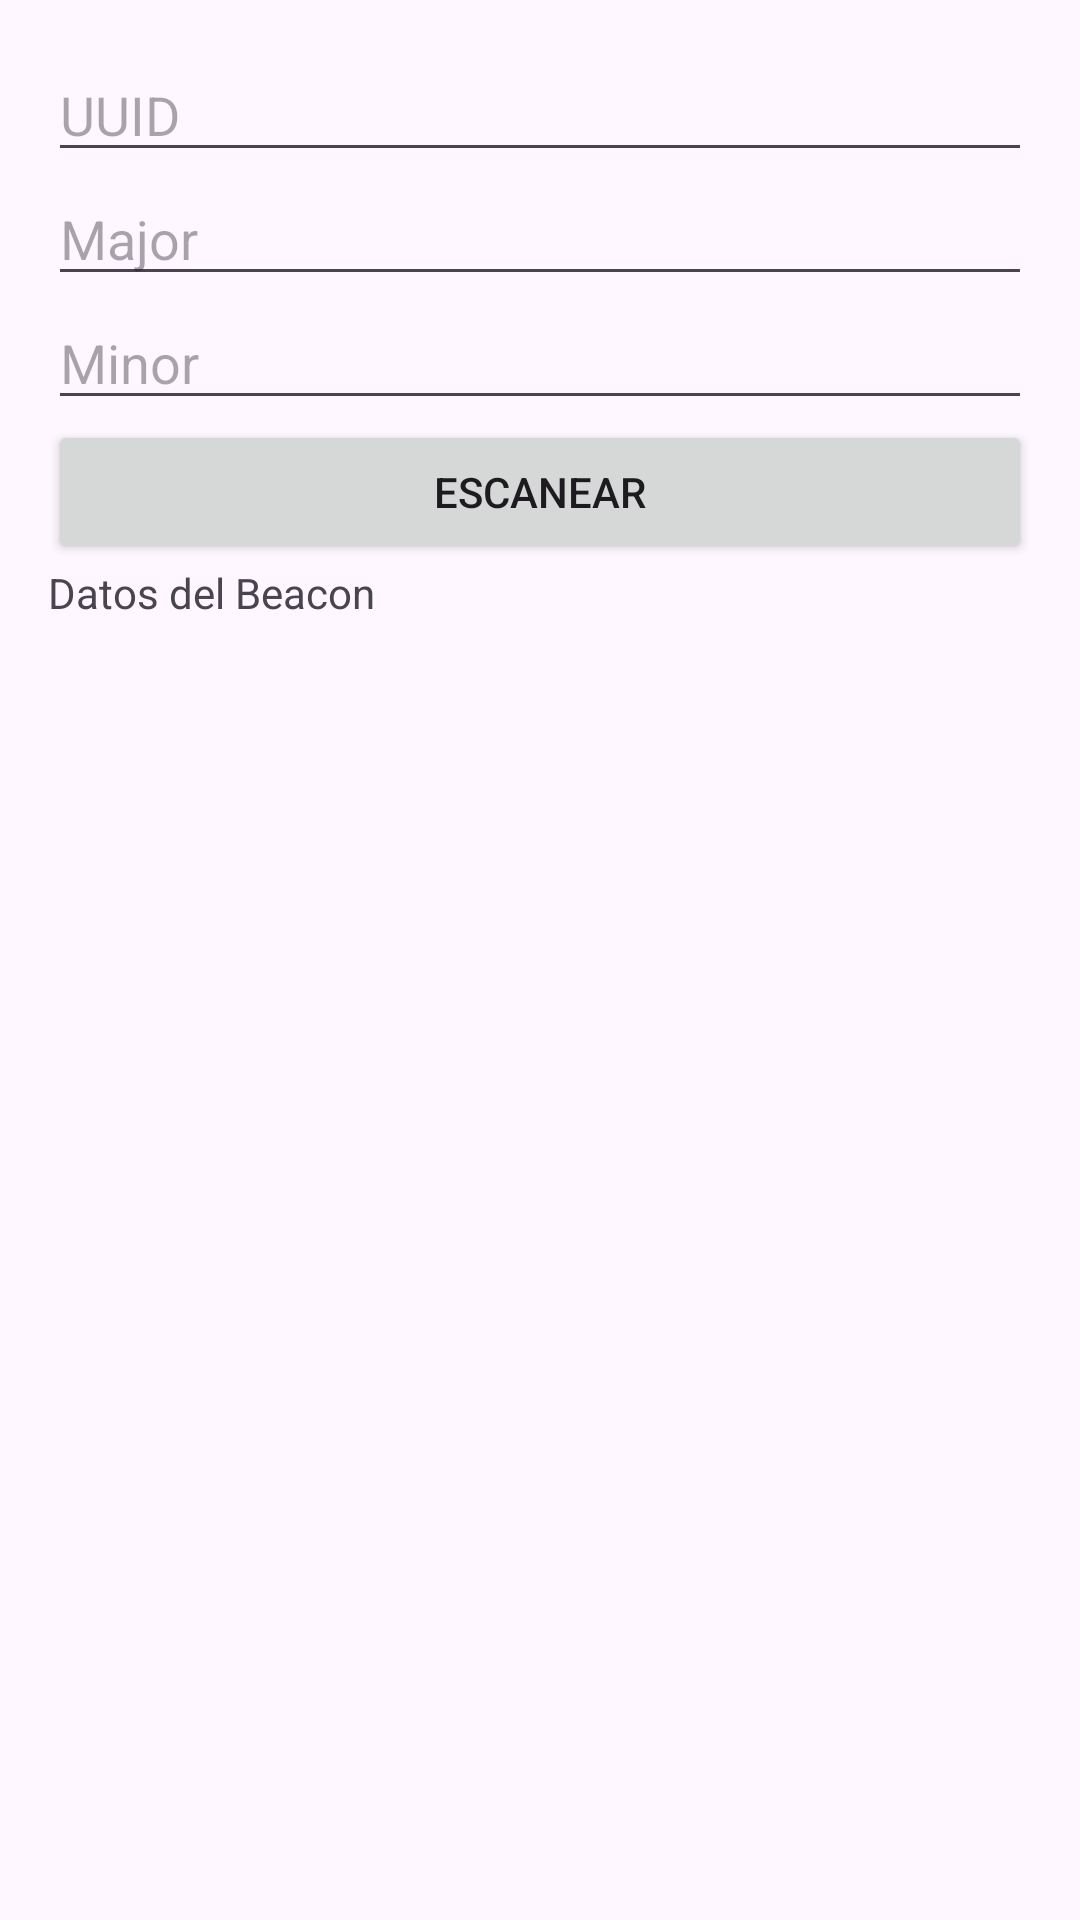

Reconstruct the res/layout file that produces this screen, plus the resources it refers to.
<!-- AndroidManifest.xml: application theme Theme.BeaconsRaul -->
<!-- res/layout/fragment_beacon_scan.xml -->
<?xml version="1.0" encoding="utf-8"?>
<LinearLayout
    xmlns:android="http://schemas.android.com/apk/res/android"
    android:layout_width="match_parent"
    android:layout_height="match_parent"
    android:orientation="vertical"
    android:padding="16dp">

    <EditText
        android:id="@+id/uuidEditText"
        android:layout_width="match_parent"
        android:layout_height="wrap_content"
        android:hint="UUID" />

    <EditText
        android:id="@+id/majorEditText"
        android:layout_width="match_parent"
        android:layout_height="wrap_content"
        android:hint="Major" />

    <EditText
        android:id="@+id/minorEditText"
        android:layout_width="match_parent"
        android:layout_height="wrap_content"
        android:hint="Minor" />

    <Button
        android:id="@+id/scanButton"
        android:layout_width="match_parent"
        android:layout_height="wrap_content"
        android:text="Escanear" />

    <TextView
        android:id="@+id/beaconDataTextView"
        android:layout_width="match_parent"
        android:layout_height="wrap_content"
        android:text="Datos del Beacon" />

</LinearLayout>
<!-- resources referenced by this layout -->
<resources>
  <style name="Theme.BeaconsRaul" parent="Base.Theme.BeaconsRaul" />
  <style name="Base.Theme.BeaconsRaul" parent="Theme.Material3.DayNight.NoActionBar">
          
          
      </style>
</resources>
